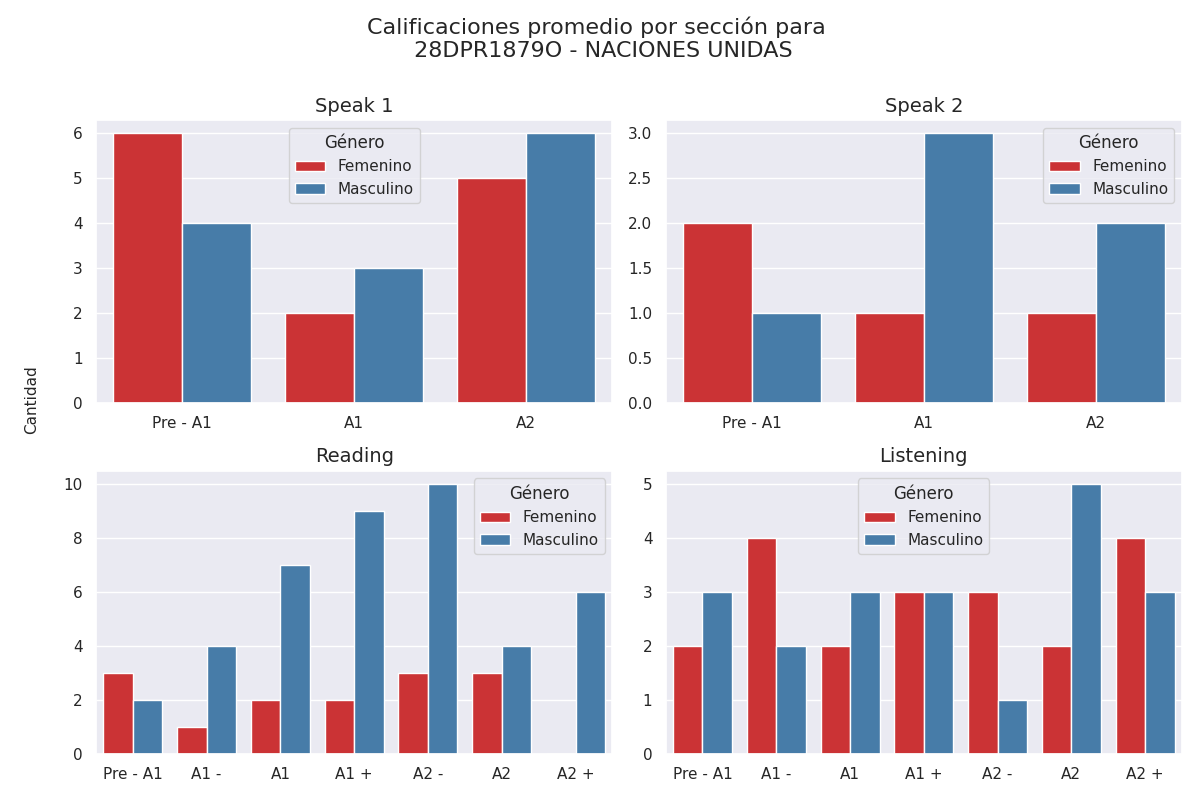

Source data for this figure (header and first rows):
seccion, calificacion, cantidad, genero
speak 1, Pre - A1, 6, 0
speak 1, A1, 2, 0
speak 1, A2, 5, 0
speak 1, Pre - A1, 4, 1
speak 1, A1, 3, 1
speak 1, A2, 6, 1
speak 2, Pre - A1, 2, 0
speak 2, A1, 1, 0
speak 2, A2, 1, 0
speak 2, Pre - A1, 1, 1
speak 2, A1, 3, 1
speak 2, A2, 2, 1
reading, Pre - A1, 3, 0
reading, A1 -, 1, 0
reading, A1, 2, 0
reading, A1 +, 2, 0
reading, A2 -, 3, 0
reading, A2, 3, 0
reading, A2 +, 0, 0
reading, Pre - A1, 2, 1
reading, A1 -, 4, 1
reading, A1, 7, 1
reading, A1 +, 9, 1
reading, A2 -, 10, 1
reading, A2, 4, 1
reading, A2 +, 6, 1
listening, Pre - A1, 2, 0
listening, A1 -, 4, 0
listening, A1, 2, 0
listening, A1 +, 3, 0
listening, A2 -, 3, 0
listening, A2, 2, 0
listening, A2 +, 4, 0
listening, Pre - A1, 3, 1
listening, A1 -, 2, 1
listening, A1, 3, 1
listening, A1 +, 3, 1
listening, A2 -, 1, 1
listening, A2, 5, 1
listening, A2 +, 3, 1
